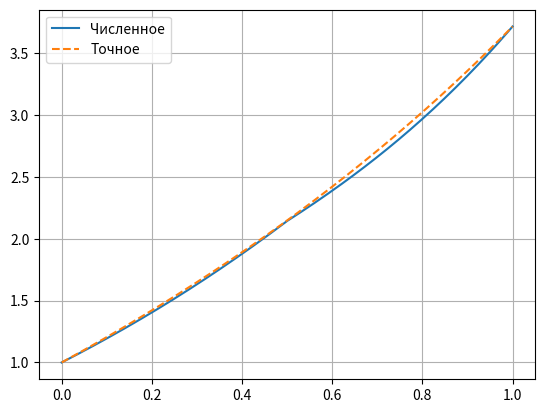
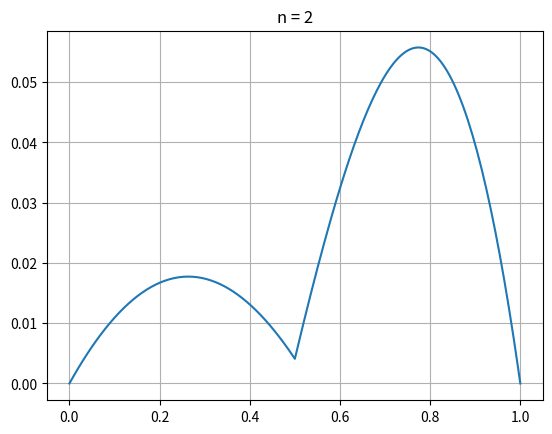

The script that saved these images, in order:
# 3-spline collocation
import numpy as np
import matplotlib.pyplot as plt


# var 13
def exact(x):
    return x + np.exp(x)


def p(x):
    return 0


def q(x):
    return -1
    # return 1 + x**2


def f(x):
    return -x
    # return -1


a, b = 0, 1
# a0, b0, c0 = 1, 0, exact(a)
# a1, b1, c1 = 1, 0, exact(b)

a0, b0, c0 = 1, 0, 1
a1, b1, c1 = 1, 0, np.e + 1

# a0, b0, c0 = 1, 0, 0
# a1, b1, c1 = 1, 0, 0

n = 2
tl, h = np.linspace(a, b, n + 1, retstep=True)
mu = 0.5  # h/(h+h)
print(tl, h)

A = np.zeros(n + 1)
C = np.zeros(n + 1)
D = np.zeros(n + 1)
F = np.zeros(n + 1)

for k in range(1, n):
    A[k] = (1 - mu) * (1 + h ** 2 * q(tl[k - 1]) / 6)
    D[k] = mu * (1 + h ** 2 * q(tl[k + 1]) / 6)
    C[k] = -(1 - h ** 2 * q(tl[k]) / 3)
    F[k] = h ** 2 / 6 * (mu * f(tl[k - 1]) + 2 * f(tl[k]) + (1 - mu) * f(tl[k + 1]))

C[0] = a0 * h - b0 * (1 - 1 / 3 * q(tl[0]) * h ** 2)
D[0] = b0 * (1 + 1 / 6 * q(tl[1]) * h ** 2)
F[0] = c0 * h + 1 / 6 * b0 * h ** 2 * (2 * f(tl[0]) + f(tl[1]))

A[-1] = b1 * (-1 - 1 / 6 * h ** 2 * q(tl[-2]))
C[-1] = a1 * h + b1 * (1 - 1 / 3 * h ** 2 * q(tl[-1]))
F[-1] = c1 * h - 1 / 6 * b1 * h ** 2 * (f(tl[-2]) + 2 * f(tl[-1]))
# print(A,D,C,F)


matrix = np.diag(A[1:], -1) + np.diag(C) + np.diag(D[:-1], 1)
# print(matrix)
# print(F)

v = np.linalg.solve(matrix, F)

M = F - q(tl) * v

# print(v)

# N = 10000
# n_in = N // n
n_in = 100

xl = np.zeros(0)
uu = np.zeros(0)

for i in range(n):
    xl_cur = np.linspace(tl[i], tl[i + 1], n_in)

    def S(x):
        t = (x - tl[i]) / h
        return v[i] * (1 - t) + v[i + 1] * t - h ** 2 / 6 * t * (1 - t) * ((2 - t) * M[i] + (1 + t) * M[i + 1])

    u_cur = S(xl_cur)

    xl = np.append(xl, xl_cur)
    uu = np.append(uu, u_cur)


ex = exact(xl)

plt.figure("Решения")
plt.plot(xl, uu)
plt.plot(xl, ex, "--")
plt.legend(["Численное", "Точное"])
plt.grid()

plt.figure("Ошибка")
plt.plot(xl, abs(uu - exact(xl)))
plt.title(f"{n = }")
plt.grid()

plt.show()
